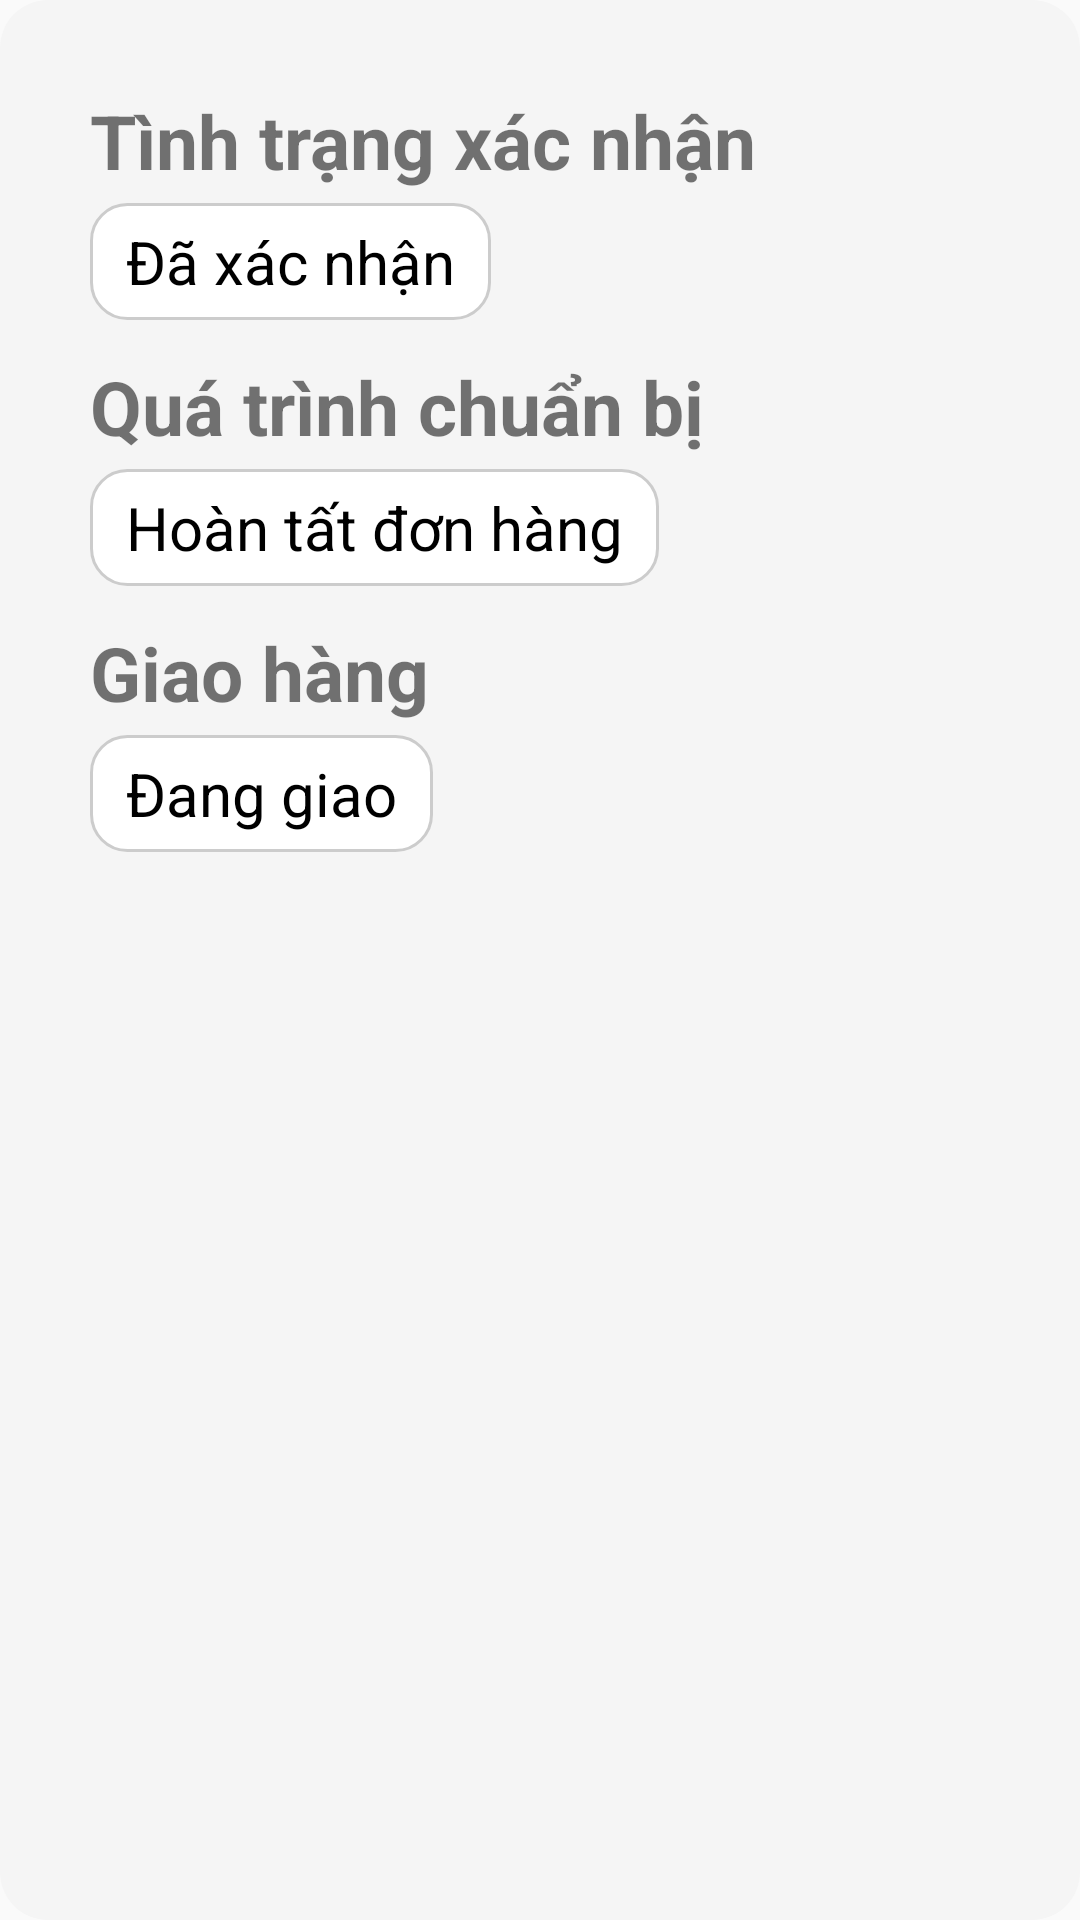

Here is an Android app screen rendered from its layout file. Give the layout XML and the strings, colors and styles it references.
<!-- AndroidManifest.xml: application theme Theme.Android_DoAn -->
<!-- res/layout/fragment_orders_tracking.xml -->
<?xml version="1.0" encoding="utf-8"?>
<androidx.constraintlayout.widget.ConstraintLayout
xmlns:android="http://schemas.android.com/apk/res/android"
xmlns:app="http://schemas.android.com/apk/res-auto"
android:layout_width="match_parent"
android:layout_height="wrap_content"
android:padding="30dp"
android:background="@drawable/bg_rounded_corner_white"
android:layout_marginTop="400dp"
android:layout_marginHorizontal="30dp"
android:id="@+id/fragment_tracking">


<TextView
    android:id="@+id/txt_xac_nhan_title"
    android:layout_width="wrap_content"
    android:layout_height="wrap_content"
    android:text="Tình trạng xác nhận"
    android:textStyle="bold"
    android:textSize="25sp"
    app:layout_constraintTop_toTopOf="parent"
    app:layout_constraintStart_toStartOf="parent" />

<TextView
    android:id="@+id/txt_xac_nhan_status"
    android:layout_width="wrap_content"
    android:layout_height="wrap_content"
    android:text="Đã xác nhận"
    android:textSize="20sp"
    android:paddingHorizontal="12dp"
    android:paddingVertical="6dp"
    android:background="@drawable/bg_edittext"
    android:textColor="@android:color/black"
    app:layout_constraintTop_toBottomOf="@id/txt_xac_nhan_title"
    app:layout_constraintStart_toStartOf="parent"
    android:layout_marginTop="4dp" />


<TextView
    android:id="@+id/txt_chuan_bi_title"
    android:layout_width="wrap_content"
    android:layout_height="wrap_content"
    android:text="Quá trình chuẩn bị"
    android:textStyle="bold"
    android:textSize="25sp"
    app:layout_constraintTop_toBottomOf="@id/txt_xac_nhan_status"
    app:layout_constraintStart_toStartOf="parent"
    android:layout_marginTop="12dp" />

<TextView
    android:id="@+id/txt_chuan_bi_status"
    android:layout_width="wrap_content"
    android:layout_height="wrap_content"
    android:text="Hoàn tất đơn hàng"
    android:textSize="20sp"
    android:paddingHorizontal="12dp"
    android:paddingVertical="6dp"
    android:background="@drawable/bg_edittext"
    android:textColor="@android:color/black"
    app:layout_constraintTop_toBottomOf="@id/txt_chuan_bi_title"
    app:layout_constraintStart_toStartOf="parent"
    android:layout_marginTop="4dp" />


<TextView
    android:id="@+id/txt_giao_hang_title"
    android:layout_width="wrap_content"
    android:layout_height="wrap_content"
    android:text="Giao hàng"
    android:textStyle="bold"
    android:textSize="25sp"
    app:layout_constraintTop_toBottomOf="@id/txt_chuan_bi_status"
    app:layout_constraintStart_toStartOf="parent"
    android:layout_marginTop="12dp" />

<TextView
    android:id="@+id/txt_giao_hang_status"
    android:layout_width="wrap_content"
    android:layout_height="wrap_content"
    android:text="Đang giao"
    android:textSize="20sp"
    android:paddingHorizontal="12dp"
    android:paddingVertical="6dp"
    android:background="@drawable/bg_edittext"
    android:textColor="@android:color/black"
    app:layout_constraintTop_toBottomOf="@id/txt_giao_hang_title"
    app:layout_constraintStart_toStartOf="parent"
    android:layout_marginTop="4dp" />

</androidx.constraintlayout.widget.ConstraintLayout>
<!-- resources referenced by this layout -->
<resources>
  <!-- drawable bg_edittext (drawable) -->
  <?xml version="1.0" encoding="utf-8"?>
  
  <shape xmlns:android="http://schemas.android.com/apk/res/android"
      android:shape="rectangle">
  
      
      <solid android:color="#FFFFFF" />
  
      
      <corners android:radius="12dp" />
  
      
      <stroke
          android:width="1dp"
          android:color="#CCCCCC" />
  </shape>
  <!-- drawable bg_rounded_corner_white (drawable) -->
  <?xml version="1.0" encoding="utf-8"?>
  
  <shape xmlns:android="http://schemas.android.com/apk/res/android"
      android:shape="rectangle">
  
      
      <solid android:color="#F5F5F5" />
  
      
      <corners android:radius="16dp" />
  
      
      <padding
          android:bottom="8dp"
          android:left="8dp"
          android:right="8dp"
          android:top="8dp" />
  </shape>
  <style name="Theme.Android_DoAn" parent="Base.Theme.Android_DoAn" />
  <style name="Base.Theme.Android_DoAn" parent="Theme.AppCompat.DayNight.NoActionBar">
          
          
      </style>
</resources>
